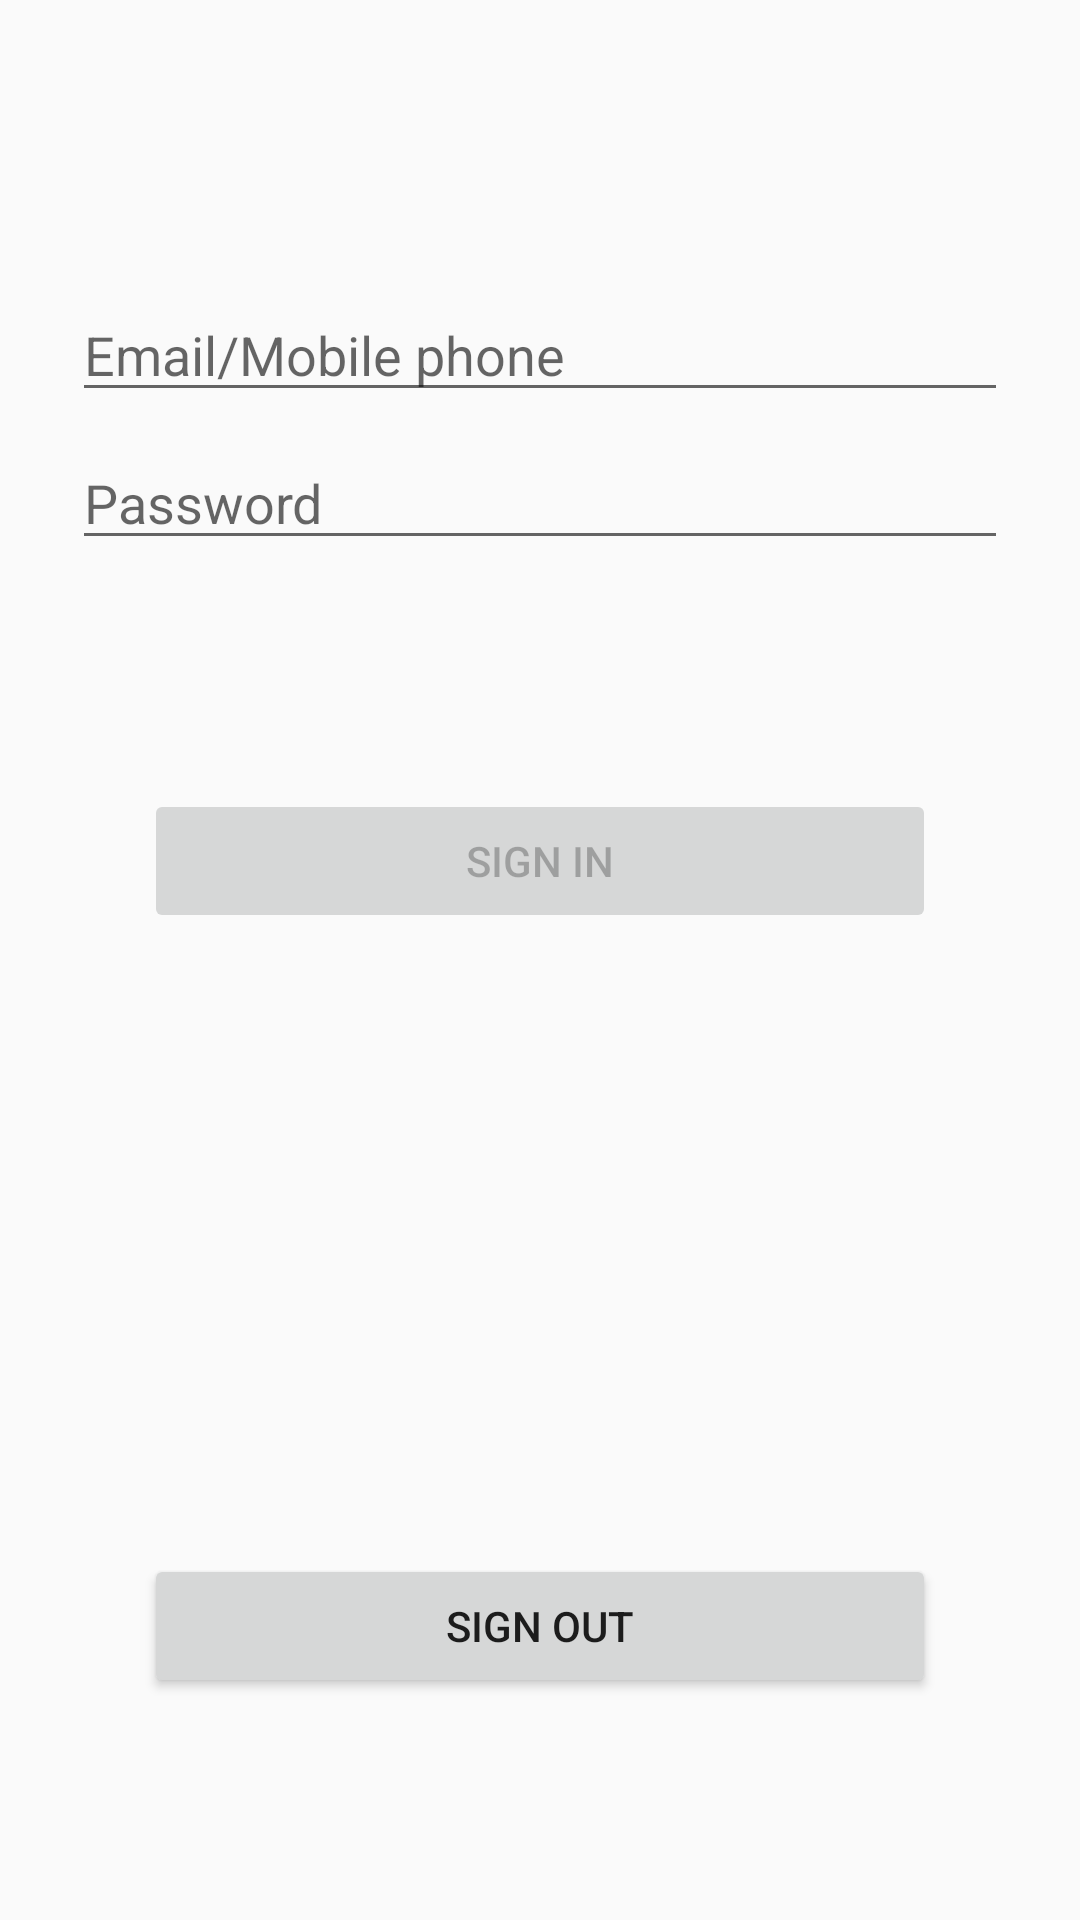

The Android layout XML behind this screen, and the referenced resources:
<!-- AndroidManifest.xml: application theme AppTheme -->
<!-- res/layout/activity_login.xml -->
<?xml version="1.0" encoding="utf-8"?>
<androidx.constraintlayout.widget.ConstraintLayout xmlns:android="http://schemas.android.com/apk/res/android"
    xmlns:app="http://schemas.android.com/apk/res-auto"
    xmlns:tools="http://schemas.android.com/tools"
    android:id="@+id/container"
    android:layout_width="match_parent"
    android:layout_height="match_parent"
    android:paddingLeft="@dimen/activity_horizontal_margin"
    android:paddingTop="@dimen/activity_vertical_margin"
    android:paddingRight="@dimen/activity_horizontal_margin"
    android:paddingBottom="@dimen/activity_vertical_margin"
    tools:context=".ui.login.LoginActivity">

    <EditText
        android:id="@+id/username"
        android:layout_width="0dp"
        android:layout_height="wrap_content"
        android:layout_marginStart="24dp"
        android:layout_marginTop="96dp"
        android:layout_marginEnd="24dp"

        android:hint="@string/prompt_email"
        android:inputType="textEmailAddress"
        android:selectAllOnFocus="true"
        app:layout_constraintEnd_toEndOf="parent"
        app:layout_constraintStart_toStartOf="parent"
        app:layout_constraintTop_toTopOf="parent" />

    <EditText
        android:id="@+id/password"
        android:layout_width="0dp"
        android:layout_height="wrap_content"
        android:layout_marginStart="24dp"
        android:layout_marginTop="8dp"
        android:layout_marginEnd="24dp"

        android:hint="@string/prompt_password"
        android:imeActionLabel="@string/action_sign_in_short"
        android:imeOptions="actionDone"
        android:inputType="textPassword"
        android:selectAllOnFocus="true"
        app:layout_constraintEnd_toEndOf="parent"
        app:layout_constraintStart_toStartOf="parent"
        app:layout_constraintTop_toBottomOf="@+id/username" />


    <Button
        android:id="@+id/login"
        android:layout_width="0dp"
        android:layout_height="wrap_content"
        android:layout_gravity="start"
        android:layout_marginStart="48dp"
        android:layout_marginTop="16dp"
        android:layout_marginEnd="48dp"
        android:layout_marginBottom="64dp"
        android:enabled="false"
        android:text="@string/action_sign_in_short"
        app:layout_constraintBottom_toBottomOf="parent"
        app:layout_constraintEnd_toEndOf="parent"
        app:layout_constraintHorizontal_bias="0.497"
        app:layout_constraintStart_toStartOf="parent"
        app:layout_constraintTop_toBottomOf="@+id/password"
        app:layout_constraintVertical_bias="0.185" />

    <Button
        android:id="@+id/create"
        android:layout_width="0dp"
        android:layout_height="wrap_content"
        android:layout_gravity="end"
        android:layout_marginStart="48dp"
        android:layout_marginTop="16dp"
        android:layout_marginEnd="48dp"
        android:layout_marginBottom="64dp"
        android:enabled="true"
        android:text="@string/action_create"
        app:layout_constraintBottom_toBottomOf="parent"
        app:layout_constraintEnd_toEndOf="parent"
        app:layout_constraintHorizontal_bias="0.497"
        app:layout_constraintStart_toStartOf="parent"
        app:layout_constraintTop_toBottomOf="@+id/password"
        app:layout_constraintVertical_bias="0.969" />

    <ProgressBar
        android:id="@+id/loading"
        android:layout_width="wrap_content"
        android:layout_height="wrap_content"
        android:layout_gravity="center"
        android:layout_marginStart="32dp"
        android:layout_marginTop="64dp"
        android:layout_marginEnd="32dp"
        android:layout_marginBottom="64dp"
        android:visibility="gone"
        app:layout_constraintBottom_toBottomOf="parent"
        app:layout_constraintEnd_toEndOf="@+id/password"
        app:layout_constraintStart_toStartOf="@+id/password"
        app:layout_constraintTop_toTopOf="parent"
        app:layout_constraintVertical_bias="0.3" />
</androidx.constraintlayout.widget.ConstraintLayout>
<!-- resources referenced by this layout -->
<resources>
  <string name="action_create">Sign out</string>
  <string name="action_sign_in_short">Sign in</string>
  <string name="prompt_email">Email/Mobile phone</string>
  <string name="prompt_password">Password</string>
  <style name="AppTheme" parent="Theme.AppCompat.Light.DarkActionBar">
          
          <item name="colorPrimary">@color/colorPrimary</item>
          <item name="colorPrimaryDark">@color/colorPrimaryDark</item>
          <item name="colorAccent">@color/colorAccent</item>
      </style>
  <color name="colorPrimary">#B2A620</color>
  <color name="colorPrimaryDark">#946F18</color>
  <color name="colorAccent">#D81B60</color>
</resources>
